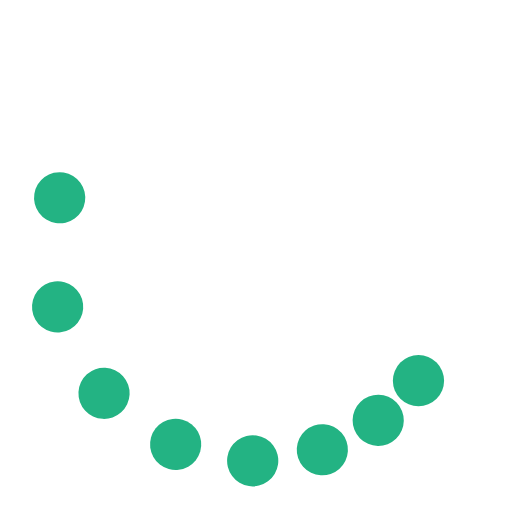
t = 0.00 s
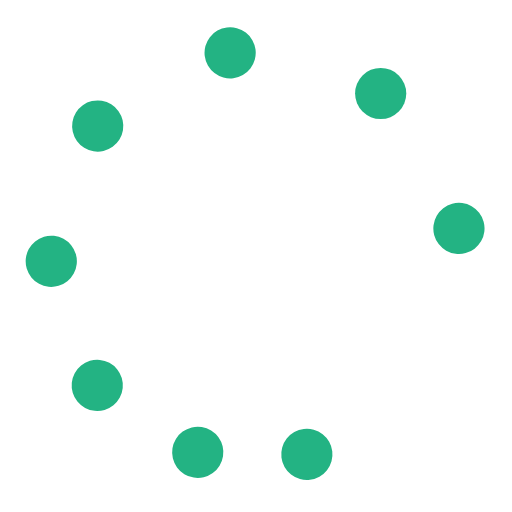
t = 0.38 s
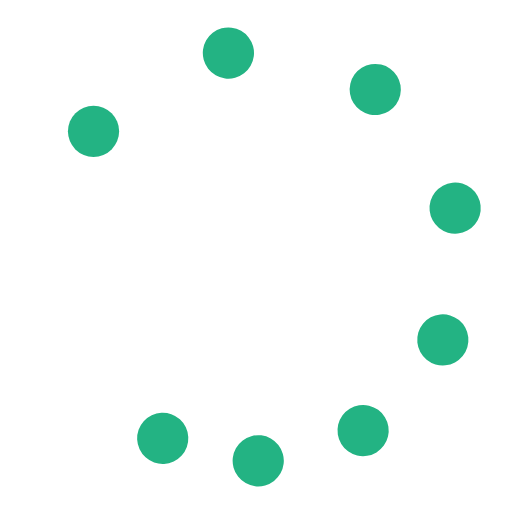
t = 0.75 s
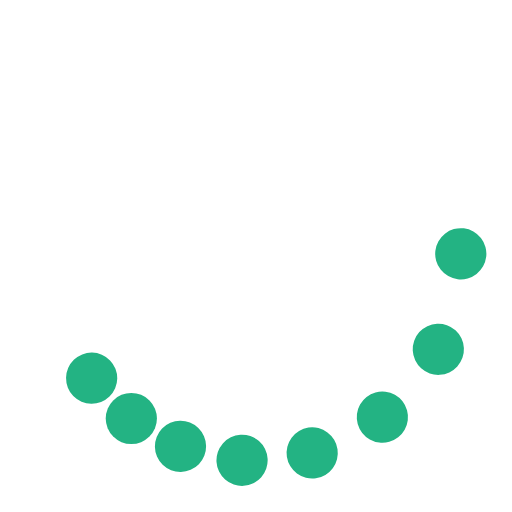
t = 1.13 s

The animated SVG that drew these frames (rendered in a browser with its animation timeline set to each time). Animation: 9 SMIL elements (animateTransform=9); one cycle of 1.50 s, repeats indefinitely.

<svg xmlns="http://www.w3.org/2000/svg" class="lds-microsoft" width="80px" height="80px" viewBox="0 0 100 100" preserveAspectRatio="xMidYMid"><g transform="rotate(0)"><circle cx="81.73413361164941" cy="74.35045716034882" fill="#23b383" r="5" transform="rotate(34.1696 50 50)">
  <animateTransform attributeName="transform" type="rotate" calcMode="spline" values="0 50 50;360 50 50" times="0;1" keySplines="0.5 0 0.5 1" repeatCount="indefinite" dur="1.5s" begin="0s"/>
</circle><circle cx="74.35045716034882" cy="81.73413361164941" fill="#23b383" r="5" transform="rotate(49.2715 50 50)">
  <animateTransform attributeName="transform" type="rotate" calcMode="spline" values="0 50 50;360 50 50" times="0;1" keySplines="0.5 0 0.5 1" repeatCount="indefinite" dur="1.5s" begin="-0.0625s"/>
</circle><circle cx="65.3073372946036" cy="86.95518130045147" fill="#23b383" r="5" transform="rotate(67.8557 50 50)">
  <animateTransform attributeName="transform" type="rotate" calcMode="spline" values="0 50 50;360 50 50" times="0;1" keySplines="0.5 0 0.5 1" repeatCount="indefinite" dur="1.5s" begin="-0.125s"/>
</circle><circle cx="55.22104768880207" cy="89.65779445495241" fill="#23b383" r="5" transform="rotate(89.9669 50 50)">
  <animateTransform attributeName="transform" type="rotate" calcMode="spline" values="0 50 50;360 50 50" times="0;1" keySplines="0.5 0 0.5 1" repeatCount="indefinite" dur="1.5s" begin="-0.1875s"/>
</circle><circle cx="44.77895231119793" cy="89.65779445495241" fill="#23b383" r="5" transform="rotate(115.339 50 50)">
  <animateTransform attributeName="transform" type="rotate" calcMode="spline" values="0 50 50;360 50 50" times="0;1" keySplines="0.5 0 0.5 1" repeatCount="indefinite" dur="1.5s" begin="-0.25s"/>
</circle><circle cx="34.692662705396415" cy="86.95518130045147" fill="#23b383" r="5" transform="rotate(143.325 50 50)">
  <animateTransform attributeName="transform" type="rotate" calcMode="spline" values="0 50 50;360 50 50" times="0;1" keySplines="0.5 0 0.5 1" repeatCount="indefinite" dur="1.5s" begin="-0.3125s"/>
</circle><circle cx="25.649542839651176" cy="81.73413361164941" fill="#23b383" r="5" transform="rotate(174.676 50 50)">
  <animateTransform attributeName="transform" type="rotate" calcMode="spline" values="0 50 50;360 50 50" times="0;1" keySplines="0.5 0 0.5 1" repeatCount="indefinite" dur="1.5s" begin="-0.375s"/>
</circle><circle cx="18.2658663883506" cy="74.35045716034884" fill="#23b383" r="5" transform="rotate(202.799 50 50)">
  <animateTransform attributeName="transform" type="rotate" calcMode="spline" values="0 50 50;360 50 50" times="0;1" keySplines="0.5 0 0.5 1" repeatCount="indefinite" dur="1.5s" begin="-0.4375s"/>
</circle><animateTransform attributeName="transform" type="rotate" calcMode="spline" values="0 50 50;0 50 50" times="0;1" keySplines="0.5 0 0.5 1" repeatCount="indefinite" dur="1.5s"/></g></svg>
